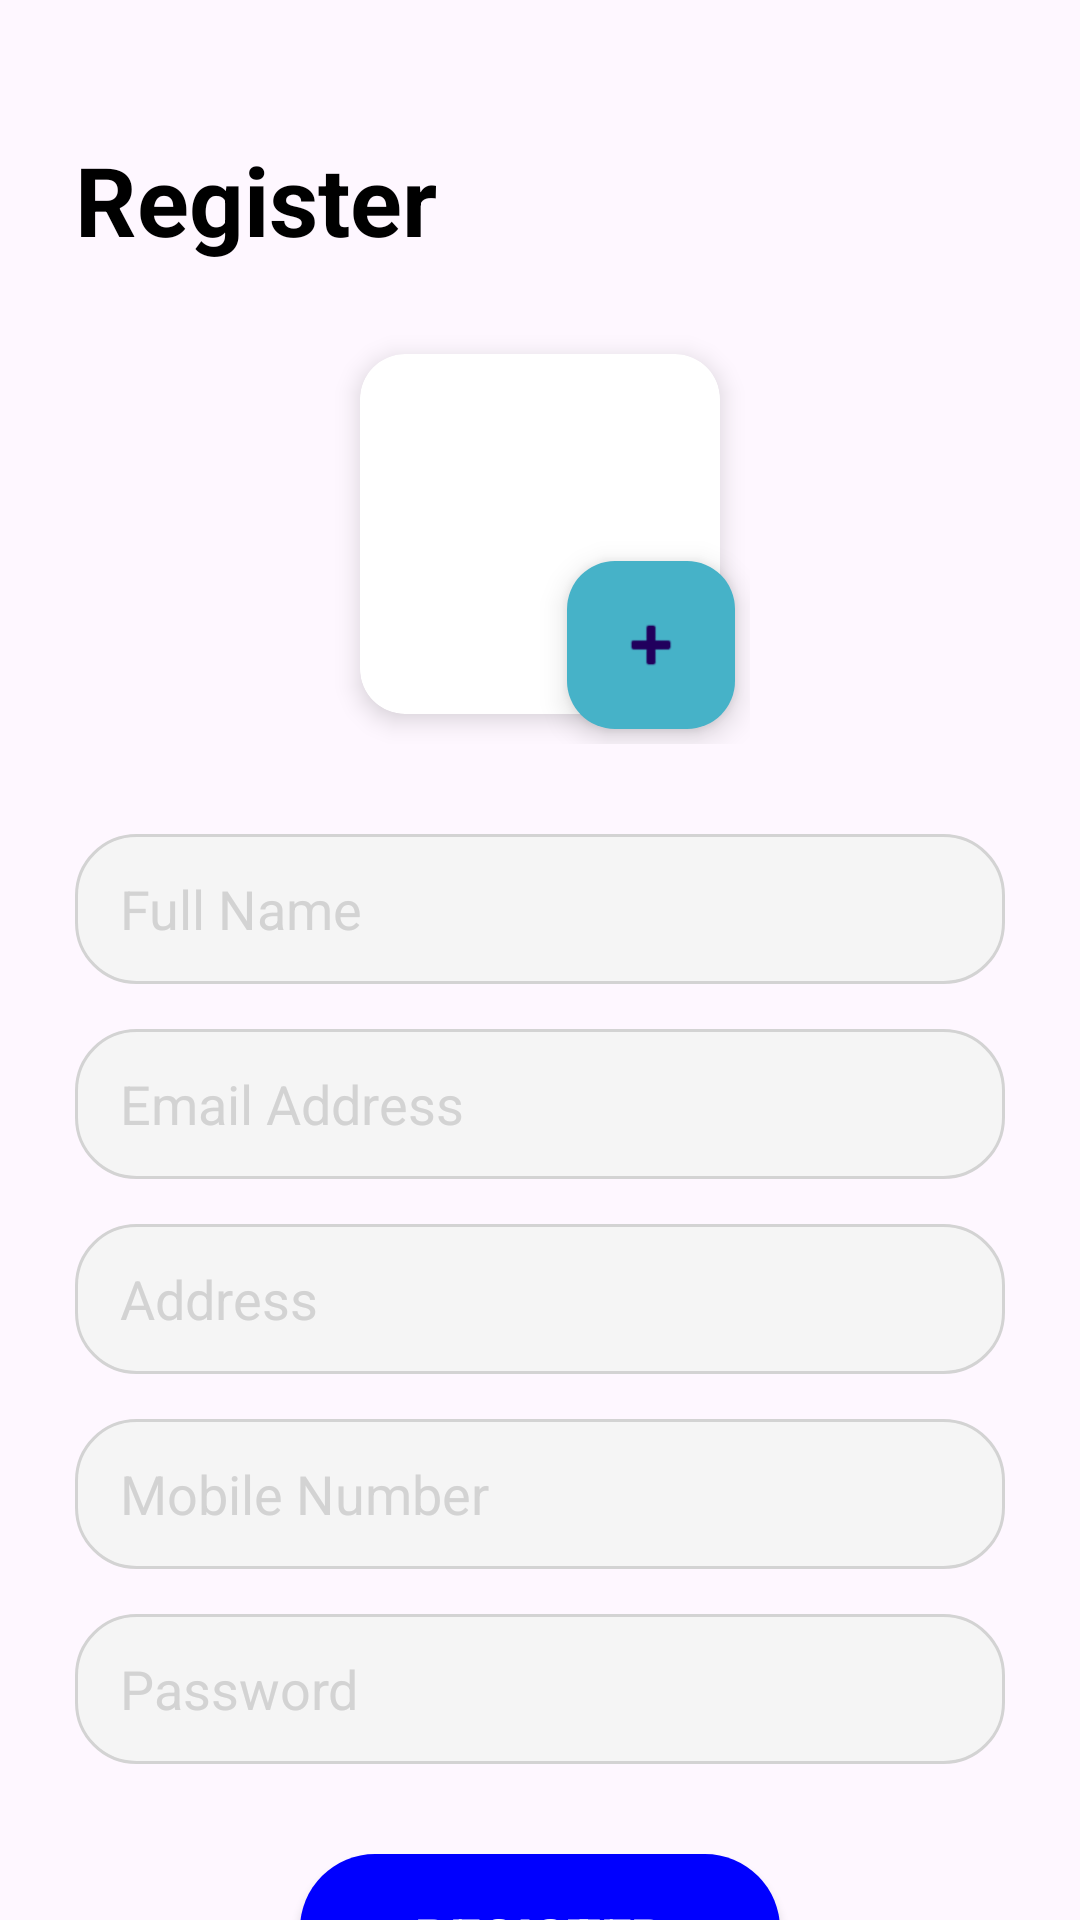

Write the Android layout XML for this screen, with the resource values it uses.
<!-- AndroidManifest.xml: application theme Theme.Quickeats -->
<!-- res/layout/activity_signup.xml -->
<?xml version="1.0" encoding="utf-8"?>
<RelativeLayout xmlns:android="http://schemas.android.com/apk/res/android"
    xmlns:app="http://schemas.android.com/apk/res-auto"
    android:layout_width="match_parent"
    android:layout_height="match_parent">

    <ImageView
        android:layout_width="match_parent"
        android:layout_height="match_parent"
        android:scaleType="centerCrop"
        android:src="@drawable/signpage" />

    <View
        android:layout_width="match_parent"
        android:layout_height="match_parent" />

    <ScrollView
        android:layout_width="match_parent"
        android:layout_height="match_parent"
        android:scrollbars="none">

        <LinearLayout
            android:layout_width="match_parent"
            android:layout_height="wrap_content"
            android:orientation="vertical"
            android:padding="25dp">

            <TextView
                android:layout_width="wrap_content"
                android:layout_height="wrap_content"
                android:text="Register"
                android:textColor="#000000"
                android:textSize="32sp"
                android:textStyle="bold"
                android:layout_gravity="left"
                android:layout_marginTop="20dp"/>

            <RelativeLayout
                android:layout_width="140dp"
                android:layout_height="140dp"
                android:layout_gravity="center"
                android:layout_marginTop="20dp"
                android:layout_marginBottom="20dp">

                <androidx.cardview.widget.CardView
                    android:layout_width="120dp"
                    android:layout_height="120dp"
                    android:layout_centerInParent="true"
                    app:cardCornerRadius="15dp"
                    app:cardElevation="5dp">

                    <ImageView
                        android:id="@+id/profile_image"
                        android:layout_width="match_parent"
                        android:layout_height="match_parent"
                        android:scaleType="centerCrop"
                        android:src="@drawable/profile" />
                </androidx.cardview.widget.CardView>

                <com.google.android.material.floatingactionbutton.FloatingActionButton
                    android:id="@+id/btn_add_photo"
                    android:layout_width="wrap_content"
                    android:layout_height="wrap_content"
                    android:layout_alignParentBottom="true"
                    android:layout_alignParentRight="true"
                    android:layout_margin="5dp"
                    android:src="@android:drawable/ic_input_add"
                    android:contentDescription="Add Profile Picture"
                    app:fabSize="mini"
                    app:backgroundTint="#46B2C8"/>
            </RelativeLayout>

            <EditText
                android:id="@+id/et_name"
                android:layout_width="match_parent"
                android:layout_height="50dp"
                android:background="@drawable/input_field_style"
                android:hint="Full Name"
                android:textColorHint="#D3D3D3"
                android:textColor="#000000"
                android:paddingLeft="15dp"
                android:layout_marginTop="10dp"/>

            <EditText
                android:id="@+id/et_email"
                android:layout_width="match_parent"
                android:layout_height="50dp"
                android:background="@drawable/input_field_style"
                android:hint="Email Address"
                android:textColorHint="#D3D3D3"
                android:textColor="#000000"
                android:paddingLeft="15dp"
                android:layout_marginTop="15dp"/>

            <EditText
                android:id="@+id/et_address"
                android:layout_width="match_parent"
                android:layout_height="50dp"
                android:background="@drawable/input_field_style"
                android:hint="Address"
                android:textColorHint="#D3D3D3"
                android:textColor="#000000"
                android:paddingLeft="15dp"
                android:layout_marginTop="15dp"/>

            <EditText
                android:id="@+id/et_mobile"
                android:layout_width="match_parent"
                android:layout_height="50dp"
                android:background="@drawable/input_field_style"
                android:hint="Mobile Number"
                android:textColorHint="#D3D3D3"
                android:textColor="#000000"
                android:paddingLeft="15dp"
                android:layout_marginTop="15dp"/>

            <EditText
                android:id="@+id/et_password"
                android:layout_width="match_parent"
                android:layout_height="50dp"
                android:background="@drawable/input_field_style"
                android:hint="Password"
                android:inputType="textPassword"
                android:textColorHint="#D3D3D3"
                android:textColor="#000000"
                android:paddingLeft="15dp"
                android:layout_marginTop="15dp"/>

            <androidx.appcompat.widget.AppCompatButton
                android:id="@+id/btn_register_submit"
                android:layout_width="160dp"
                android:layout_height="55dp"
                android:layout_gravity="center"
                android:layout_marginTop="30dp"
                android:layout_marginBottom="30dp"
                android:background="@drawable/blue_btn_rounded"
                android:text="Register"
                android:textSize="18sp"
                android:textColor="#FFFFFF"
                android:textStyle="bold" />

        </LinearLayout>
    </ScrollView>
</RelativeLayout>
<!-- resources referenced by this layout -->
<resources>
  <!-- drawable blue_btn_rounded (drawable) -->
  <shape xmlns:android="http://schemas.android.com/apk/res/android">
      <solid android:color="#0000FF"/>
      <corners android:radius="25dp"/>
  </shape>
  <!-- drawable input_field_style (drawable) -->
  <?xml version="1.0" encoding="utf-8"?>
  <shape xmlns:android="http://schemas.android.com/apk/res/android">
      <solid android:color="#F5F5F5"/> <stroke android:width="1dp" android:color="#D3D3D3"/> <corners android:radius="20dp"/>
  </shape>
  <style name="Theme.Quickeats" parent="Base.Theme.Quickeats" />
  <style name="Base.Theme.Quickeats" parent="Theme.Material3.DayNight.NoActionBar">
          
          
      </style>
</resources>
